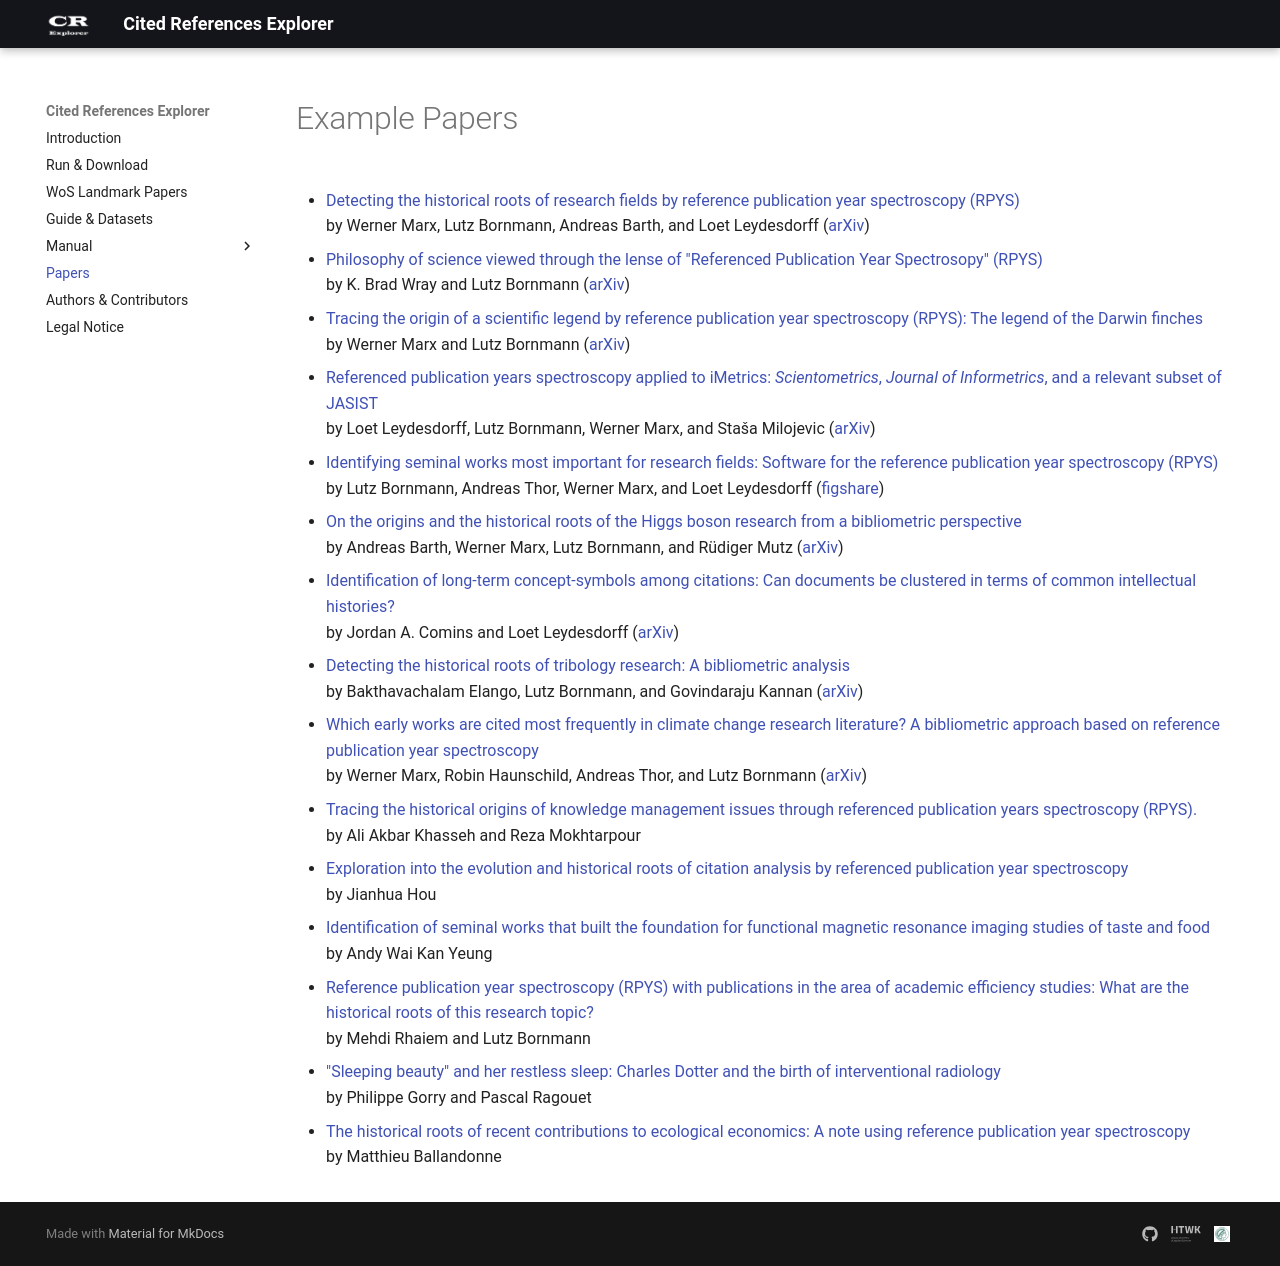

repository: andreas-thor/CRExplorer · page: papers/index.html · generator: mkdocs

---
pdf: false
---


# Example Papers 

* [Detecting the historical roots of research fields by reference publication year spectroscopy (RPYS)](http://dx.doi.org/10.1002/asi.23089) <br />by Werner Marx, Lutz Bornmann, Andreas Barth, and Loet Leydesdorff ([arXiv](http://arxiv.org/abs/1307.8239))

* [Philosophy of science viewed through the lense of "Referenced Publication Year Spectrosopy" (RPYS)](https://doi.org/10.1007/s11192-014-1465-6)<br />by K. Brad Wray and Lutz Bornmann ([arXiv](http://arxiv.org/abs/1410.3461))

* [Tracing the origin of a scientific legend by reference publication year spectroscopy (RPYS): The legend of the Darwin finches ](https://doi.org/10.1007/s11192-013-1200-8)<br />by Werner Marx and Lutz Bornmann ([arXiv](http://arxiv.org/abs/1311.5665))

* [Referenced publication years spectroscopy applied to iMetrics: *Scientometrics*, *Journal of Informetrics*, and a relevant subset of JASIST ](https://doi.org/10.1016/j.joi.2013.11.006)<br />by Loet Leydesdorff, Lutz Bornmann, Werner Marx, and Sta&#353;a Milojevic ([arXiv](http://arxiv.org/abs/1309.5706))

* [Identifying seminal works most important for research fields: Software for the reference publication year spectroscopy (RPYS) ](https://doi.org/10.1080/09737766.2016.1177948)<br />by Lutz Bornmann, Andreas Thor, Werner Marx, and Loet Leydesdorff ([figshare](https://dx.doi.org/10.6084/m9.figshare.1422015))

* [On the origins and the historical roots of the Higgs boson research from a bibliometric perspective ](https://doi.org/10.1140/epjp/i2014-14111-6)<br />by Andreas Barth, Werner Marx, Lutz Bornmann, and Rüdiger Mutz ([arXiv](http://arxiv.org/abs/1402.4223))

* [Identification of long-term concept-symbols among citations: Can documents be clustered in terms of common intellectual histories?](https://doi.org/10.1002/asi.23769)<br />by Jordan A. Comins and Loet Leydesdorff ([arXiv](http://arxiv.org/abs/1601.00288))

* [Detecting the historical roots of tribology research: A bibliometric analysis](https://doi.org/10.1007/s11192-016-1877-6)<br />by Bakthavachalam Elango, Lutz Bornmann, and Govindaraju Kannan ([arXiv](http://arxiv.org/abs/1601.00141))

* [Which early works are cited most frequently in climate change research literature? A bibliometric approach based on reference publication year spectroscopy](https://doi.org/10.1007/s11192-016-2177-x) <br />by Werner Marx, Robin Haunschild, Andreas Thor, and Lutz Bornmann ([arXiv](http://arxiv.org/abs/1608.07960))

* [Tracing the historical origins of knowledge management issues through referenced publication years spectroscopy (RPYS).](https://doi.org/10.1108/JKM-01-2016-0019) <br />by Ali Akbar Khasseh and Reza Mokhtarpour

* [ Exploration into the evolution and historical roots of citation analysis by referenced publication year spectroscopy ](https://doi.org/10.1007/s11192-016-2206-9) <br />by Jianhua Hou

* [ Identification of seminal works that built the foundation for functional magnetic resonance imaging studies of taste and food ](https://www.researchgate.net/publication/320296535_Identification_of_seminal_works_that_built_the_foundation_for_functional_magnetic_resonance_imaging_studies_of_taste_and_food) <br />by Andy Wai Kan Yeung

* [ Reference publication year spectroscopy (RPYS) with publications in the area of academic efficiency studies: What are the historical roots of this research topic? ](https://doi.org/10.1080/00036846.2017.1363865) <br />by Mehdi Rhaiem and Lutz Bornmann

* [ "Sleeping beauty" and her restless sleep: Charles Dotter and the birth of interventional radiology ](https://doi.org/10.1007/s11192-016-1859-8) <br />by Philippe Gorry and Pascal Ragouet

* [ The historical roots of recent contributions to ecological economics: A note using reference publication year spectroscopy ](https://ssrn.com/abstract=3106759) <br />by Matthieu Ballandonne
